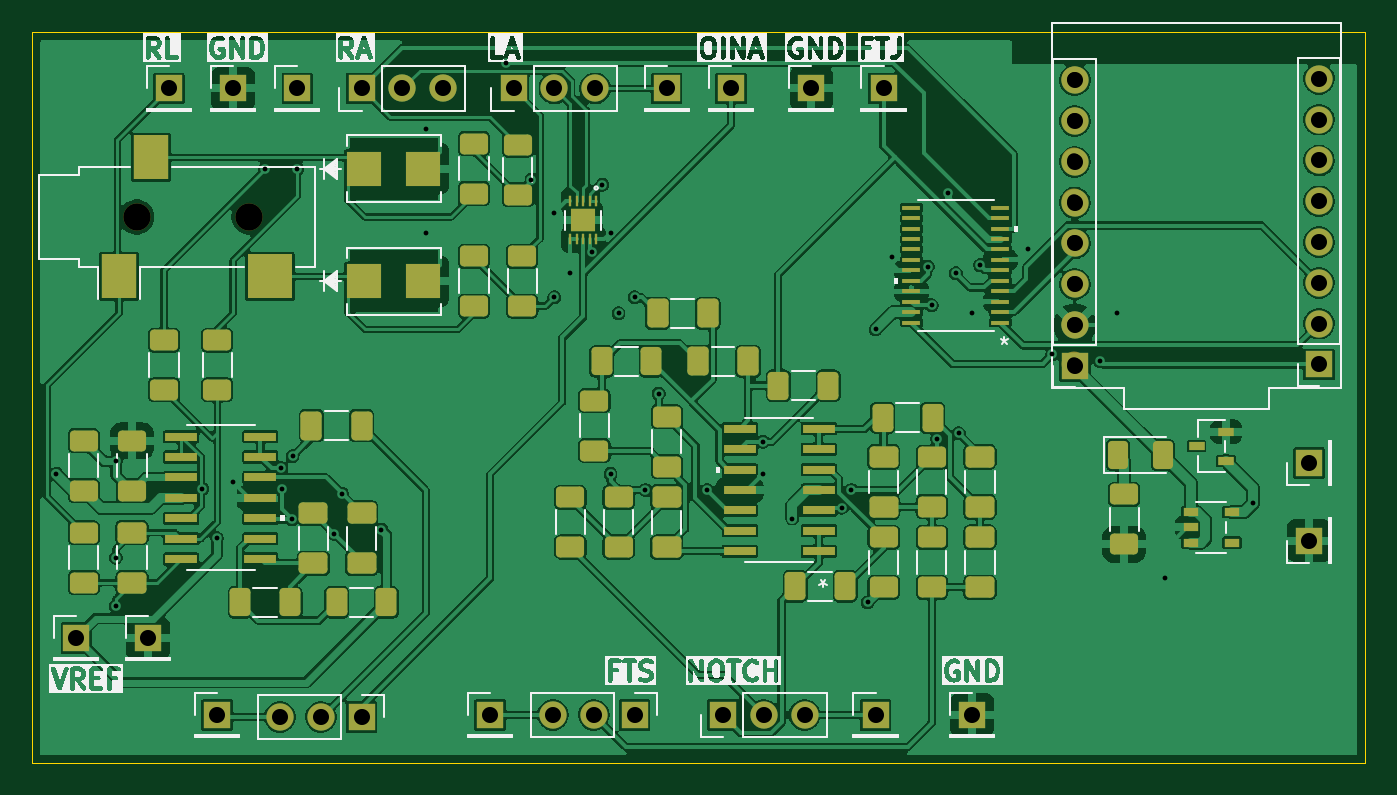
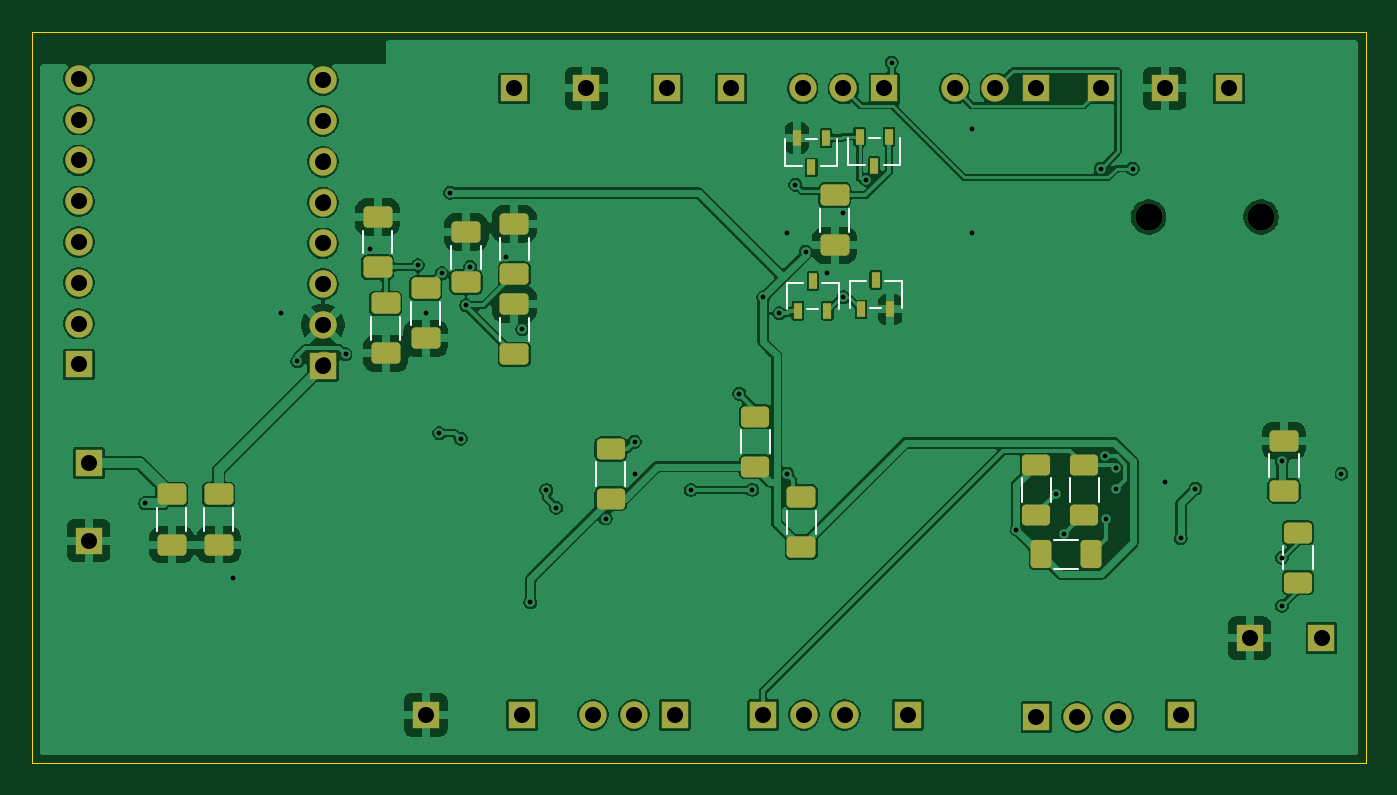
Circuit board: 13 layer files. Board 83.0 x 45.5 mm.
- bottom_copper: PCB-B_Cu.gbr (179133 bytes)
- bottom_mask: PCB-B_Mask.gbr (5659 bytes)
- paste: PCB-B_Paste.gbr (3310 bytes)
- bottom_silk: PCB-B_Silkscreen.gbr (3687 bytes)
- outline: PCB-Edge_Cuts.gbr (626 bytes)
- top_copper: PCB-F_Cu.gbr (281448 bytes)
- top_mask: PCB-F_Mask.gbr (9491 bytes)
- paste: PCB-F_Paste.gbr (7161 bytes)
- top_silk: PCB-F_Silkscreen.gbr (86808 bytes)
- inner_copper: PCB-In1_Cu.gbr (122216 bytes)
- inner_copper: PCB-In2_Cu.gbr (119467 bytes)
- drill: PCB-NPTH.drl (376 bytes)
- drill: PCB-PTH.drl (2407 bytes)

=== bottom_copper: PCB-B_Cu.gbr (179133 bytes, source omitted) ===
=== bottom_mask: PCB-B_Mask.gbr ===
%TF.GenerationSoftware,KiCad,Pcbnew,9.0.7*%
%TF.CreationDate,2026-06-11T13:07:40+03:00*%
%TF.ProjectId,PCB,5043422e-6b69-4636-9164-5f7063625858,rev?*%
%TF.SameCoordinates,Original*%
%TF.FileFunction,Soldermask,Bot*%
%TF.FilePolarity,Negative*%
%FSLAX46Y46*%
G04 Gerber Fmt 4.6, Leading zero omitted, Abs format (unit mm)*
G04 Created by KiCad (PCBNEW 9.0.7) date 2026-06-11 13:07:40*
%MOMM*%
%LPD*%
G01*
G04 APERTURE LIST*
G04 Aperture macros list*
%AMRoundRect*
0 Rectangle with rounded corners*
0 $1 Rounding radius*
0 $2 $3 $4 $5 $6 $7 $8 $9 X,Y pos of 4 corners*
0 Add a 4 corners polygon primitive as box body*
4,1,4,$2,$3,$4,$5,$6,$7,$8,$9,$2,$3,0*
0 Add four circle primitives for the rounded corners*
1,1,$1+$1,$2,$3*
1,1,$1+$1,$4,$5*
1,1,$1+$1,$6,$7*
1,1,$1+$1,$8,$9*
0 Add four rect primitives between the rounded corners*
20,1,$1+$1,$2,$3,$4,$5,0*
20,1,$1+$1,$4,$5,$6,$7,0*
20,1,$1+$1,$6,$7,$8,$9,0*
20,1,$1+$1,$8,$9,$2,$3,0*%
G04 Aperture macros list end*
%ADD10RoundRect,0.250000X0.650000X-0.412500X0.650000X0.412500X-0.650000X0.412500X-0.650000X-0.412500X0*%
%ADD11C,1.700000*%
%ADD12R,1.700000X1.700000*%
%ADD13RoundRect,0.250000X-0.625000X0.400000X-0.625000X-0.400000X0.625000X-0.400000X0.625000X0.400000X0*%
%ADD14RoundRect,0.250000X0.625000X-0.400000X0.625000X0.400000X-0.625000X0.400000X-0.625000X-0.400000X0*%
%ADD15RoundRect,0.250000X0.400000X0.625000X-0.400000X0.625000X-0.400000X-0.625000X0.400000X-0.625000X0*%
%ADD16R,0.508000X0.965200*%
%ADD17RoundRect,0.250000X-0.650000X0.412500X-0.650000X-0.412500X0.650000X-0.412500X0.650000X0.412500X0*%
%ADD18C,1.552000*%
G04 APERTURE END LIST*
D10*
%TO.C,C16*%
X130500000Y-149937500D03*
X130500000Y-153062500D03*
%TD*%
%TO.C,C20*%
X136000000Y-149000000D03*
X136000000Y-152125000D03*
%TD*%
D11*
%TO.C,J5*%
X109540000Y-141000000D03*
X107000000Y-141000000D03*
D12*
X104460000Y-141000000D03*
%TD*%
%TO.C,J13*%
X114000000Y-141000000D03*
%TD*%
D11*
%TO.C,J6*%
X100080000Y-141000000D03*
X97540000Y-141000000D03*
D12*
X95000000Y-141000000D03*
%TD*%
%TO.C,J14*%
X91000000Y-141000000D03*
%TD*%
D13*
%TO.C,R28*%
X121500000Y-163450000D03*
X121500000Y-166550000D03*
%TD*%
%TO.C,R24*%
X112500000Y-161450000D03*
X112500000Y-164550000D03*
%TD*%
D14*
%TO.C,R14*%
X92000000Y-167550000D03*
X92000000Y-164450000D03*
%TD*%
D15*
%TO.C,R11*%
X94700000Y-170000000D03*
X91600000Y-170000000D03*
%TD*%
D14*
%TO.C,R9*%
X78706000Y-171769600D03*
X78706000Y-168669600D03*
%TD*%
D12*
%TO.C,J24*%
X133000000Y-180000000D03*
%TD*%
%TO.C,J22*%
X81706000Y-175219600D03*
%TD*%
%TO.C,J21*%
X123000000Y-141000000D03*
%TD*%
%TO.C,J20*%
X153986000Y-169146000D03*
%TD*%
%TO.C,J19*%
X127500000Y-141000000D03*
%TD*%
%TO.C,J18*%
X127000000Y-180000000D03*
%TD*%
%TO.C,J17*%
X103000000Y-180000000D03*
%TD*%
%TO.C,J16*%
X86000000Y-180000000D03*
%TD*%
%TO.C,J15*%
X154606000Y-158186000D03*
D11*
X154606000Y-155646000D03*
X154606000Y-153106000D03*
X154606000Y-150566000D03*
X154606000Y-148026000D03*
X154606000Y-145486000D03*
X154606000Y-142946000D03*
X154606000Y-140406000D03*
%TD*%
D12*
%TO.C,J12*%
X83000000Y-141000000D03*
%TD*%
%TO.C,J11*%
X153986000Y-164326000D03*
%TD*%
%TO.C,J10*%
X77242200Y-175219600D03*
%TD*%
%TO.C,J9*%
X87000000Y-141000000D03*
%TD*%
%TO.C,J8*%
X117500000Y-180000000D03*
D11*
X120040000Y-180000000D03*
X122580000Y-180000000D03*
%TD*%
D12*
%TO.C,J7*%
X118000000Y-141000000D03*
%TD*%
%TO.C,J4*%
X95000000Y-180127101D03*
D11*
X92460000Y-180127101D03*
X89920000Y-180127101D03*
%TD*%
D12*
%TO.C,J3*%
X112000000Y-180000000D03*
D11*
X109460000Y-180000000D03*
X106920000Y-180000000D03*
%TD*%
D12*
%TO.C,J2*%
X139406000Y-158266000D03*
D11*
X139406000Y-155726000D03*
X139406000Y-153186000D03*
X139406000Y-150646000D03*
X139406000Y-148106000D03*
X139406000Y-145566000D03*
X139406000Y-143026000D03*
X139406000Y-140486000D03*
%TD*%
%TO.C,J1*%
X81000000Y-149000000D03*
X88000000Y-149000000D03*
%TD*%
D16*
%TO.C,D5*%
X108085001Y-144080200D03*
X109914999Y-144080200D03*
X109000000Y-145919800D03*
%TD*%
%TO.C,D4*%
X104170002Y-144000000D03*
X106000000Y-144000000D03*
X105085001Y-145839600D03*
%TD*%
%TO.C,D3*%
X105914999Y-154759400D03*
X104085001Y-154759400D03*
X105000000Y-152919800D03*
%TD*%
%TO.C,D2*%
X109829998Y-154839600D03*
X108000000Y-154839600D03*
X108914999Y-153000000D03*
%TD*%
D17*
%TO.C,C21*%
X135500000Y-154375000D03*
X135500000Y-157500000D03*
%TD*%
D10*
%TO.C,C19*%
X127500000Y-152562500D03*
X127500000Y-149437500D03*
%TD*%
%TO.C,C18*%
X127500000Y-157562500D03*
X127500000Y-154437500D03*
%TD*%
D17*
%TO.C,C17*%
X133000000Y-153437500D03*
X133000000Y-156562500D03*
%TD*%
D10*
%TO.C,C12*%
X109630000Y-169562500D03*
X109630000Y-166437500D03*
%TD*%
D17*
%TO.C,C4*%
X107548900Y-147637499D03*
X107548900Y-150762499D03*
%TD*%
D10*
%TO.C,C3*%
X79576000Y-166052100D03*
X79576000Y-162927100D03*
%TD*%
D17*
%TO.C,C2*%
X145905800Y-166276001D03*
X145905800Y-169401001D03*
%TD*%
%TO.C,C1*%
X148832900Y-166276001D03*
X148832900Y-169401001D03*
%TD*%
D14*
%TO.C,R15*%
X95000000Y-167550000D03*
X95000000Y-164450000D03*
%TD*%
D18*
%TO.C,U5*%
X154595000Y-158185000D03*
X154595000Y-155645000D03*
X154595000Y-153105000D03*
X154595000Y-150565000D03*
X154595000Y-148025000D03*
X154595000Y-145485000D03*
X154595000Y-142945000D03*
X154595000Y-140405000D03*
X139355000Y-140405000D03*
X139355000Y-142945000D03*
X139355000Y-145485000D03*
X139355000Y-148025000D03*
X139355000Y-150565000D03*
X139355000Y-153105000D03*
X139355000Y-155645000D03*
X139355000Y-158185000D03*
%TD*%
M02*

=== paste: PCB-B_Paste.gbr (3310 bytes, source withheld) ===
=== bottom_silk: PCB-B_Silkscreen.gbr ===
%TF.GenerationSoftware,KiCad,Pcbnew,9.0.7*%
%TF.CreationDate,2026-06-11T13:07:40+03:00*%
%TF.ProjectId,PCB,5043422e-6b69-4636-9164-5f7063625858,rev?*%
%TF.SameCoordinates,Original*%
%TF.FileFunction,Legend,Bot*%
%TF.FilePolarity,Positive*%
%FSLAX46Y46*%
G04 Gerber Fmt 4.6, Leading zero omitted, Abs format (unit mm)*
G04 Created by KiCad (PCBNEW 9.0.7) date 2026-06-11 13:07:40*
%MOMM*%
%LPD*%
G01*
G04 APERTURE LIST*
%ADD10C,0.120000*%
%ADD11C,0.152400*%
G04 APERTURE END LIST*
D10*
%TO.C,C16*%
X129590000Y-152211252D02*
X129590000Y-150788748D01*
X131410000Y-152211252D02*
X131410000Y-150788748D01*
%TO.C,C20*%
X135090000Y-151273752D02*
X135090000Y-149851248D01*
X136910000Y-151273752D02*
X136910000Y-149851248D01*
%TO.C,R28*%
X120590000Y-164272936D02*
X120590000Y-165727064D01*
X122410000Y-164272936D02*
X122410000Y-165727064D01*
%TO.C,R24*%
X111590000Y-162272936D02*
X111590000Y-163727064D01*
X113410000Y-162272936D02*
X113410000Y-163727064D01*
%TO.C,R14*%
X92910000Y-166727064D02*
X92910000Y-165272936D01*
X91090000Y-166727064D02*
X91090000Y-165272936D01*
%TO.C,R11*%
X93877064Y-169090000D02*
X92422936Y-169090000D01*
X93877064Y-170910000D02*
X92422936Y-170910000D01*
%TO.C,R9*%
X79616000Y-170946664D02*
X79616000Y-169492536D01*
X77796000Y-170946664D02*
X77796000Y-169492536D01*
D11*
%TO.C,D5*%
X107374400Y-145825500D02*
X107374400Y-144174500D01*
X108413260Y-145825500D02*
X107374400Y-145825500D01*
X108671741Y-144174500D02*
X109328259Y-144174500D01*
X110625600Y-145825500D02*
X109586740Y-145825500D01*
X110625600Y-144174500D02*
X110625600Y-145825500D01*
%TO.C,D4*%
X103459401Y-145745300D02*
X103459401Y-144094300D01*
X104498261Y-145745300D02*
X103459401Y-145745300D01*
X104756742Y-144094300D02*
X105413260Y-144094300D01*
X106710601Y-145745300D02*
X105671741Y-145745300D01*
X106710601Y-144094300D02*
X106710601Y-145745300D01*
%TO.C,D3*%
X106625600Y-153014100D02*
X106625600Y-154665100D01*
X105586740Y-153014100D02*
X106625600Y-153014100D01*
X105328259Y-154665100D02*
X104671741Y-154665100D01*
X103374400Y-153014100D02*
X104413260Y-153014100D01*
X103374400Y-154665100D02*
X103374400Y-153014100D01*
%TO.C,D2*%
X110540599Y-153094300D02*
X110540599Y-154745300D01*
X109501739Y-153094300D02*
X110540599Y-153094300D01*
X109243258Y-154745300D02*
X108586740Y-154745300D01*
X107289399Y-153094300D02*
X108328259Y-153094300D01*
X107289399Y-154745300D02*
X107289399Y-153094300D01*
D10*
%TO.C,C21*%
X134590000Y-155226248D02*
X134590000Y-156648752D01*
X136410000Y-155226248D02*
X136410000Y-156648752D01*
%TO.C,C19*%
X128410000Y-151711252D02*
X128410000Y-150288748D01*
X126590000Y-151711252D02*
X126590000Y-150288748D01*
%TO.C,C18*%
X128410000Y-156711252D02*
X128410000Y-155288748D01*
X126590000Y-156711252D02*
X126590000Y-155288748D01*
%TO.C,C17*%
X132090000Y-154288748D02*
X132090000Y-155711252D01*
X133910000Y-154288748D02*
X133910000Y-155711252D01*
%TO.C,C12*%
X110540000Y-168711252D02*
X110540000Y-167288748D01*
X108720000Y-168711252D02*
X108720000Y-167288748D01*
%TO.C,C4*%
X106638900Y-148488747D02*
X106638900Y-149911251D01*
X108458900Y-148488747D02*
X108458900Y-149911251D01*
%TO.C,C3*%
X80486000Y-165200852D02*
X80486000Y-163778348D01*
X78666000Y-165200852D02*
X78666000Y-163778348D01*
%TO.C,C2*%
X144995800Y-167127249D02*
X144995800Y-168549753D01*
X146815800Y-167127249D02*
X146815800Y-168549753D01*
%TO.C,C1*%
X147922900Y-167127249D02*
X147922900Y-168549753D01*
X149742900Y-167127249D02*
X149742900Y-168549753D01*
%TO.C,R15*%
X95910000Y-166727064D02*
X95910000Y-165272936D01*
X94090000Y-166727064D02*
X94090000Y-165272936D01*
%TD*%
M02*

=== outline: PCB-Edge_Cuts.gbr ===
%TF.GenerationSoftware,KiCad,Pcbnew,9.0.7*%
%TF.CreationDate,2026-06-11T13:07:40+03:00*%
%TF.ProjectId,PCB,5043422e-6b69-4636-9164-5f7063625858,rev?*%
%TF.SameCoordinates,Original*%
%TF.FileFunction,Profile,NP*%
%FSLAX46Y46*%
G04 Gerber Fmt 4.6, Leading zero omitted, Abs format (unit mm)*
G04 Created by KiCad (PCBNEW 9.0.7) date 2026-06-11 13:07:40*
%MOMM*%
%LPD*%
G01*
G04 APERTURE LIST*
%TA.AperFunction,Profile*%
%ADD10C,0.050000*%
%TD*%
G04 APERTURE END LIST*
D10*
X74500000Y-137500000D02*
X157500000Y-137500000D01*
X157500000Y-183000000D01*
X74500000Y-183000000D01*
X74500000Y-137500000D01*
M02*

=== top_copper: PCB-F_Cu.gbr (281448 bytes, source omitted) ===
=== top_mask: PCB-F_Mask.gbr (9491 bytes, source omitted) ===
=== paste: PCB-F_Paste.gbr (7161 bytes, source omitted) ===
=== top_silk: PCB-F_Silkscreen.gbr (86808 bytes, source omitted) ===
=== inner_copper: PCB-In1_Cu.gbr (122216 bytes, source omitted) ===
=== inner_copper: PCB-In2_Cu.gbr (119467 bytes, source omitted) ===
=== drill: PCB-NPTH.drl ===
M48
; DRILL file {KiCad 9.0.7} date 2026-06-11T13:07:32+0300
; FORMAT={-:-/ absolute / metric / decimal}
; #@! TF.CreationDate,2026-06-11T13:07:32+03:00
; #@! TF.GenerationSoftware,Kicad,Pcbnew,9.0.7
; #@! TF.FileFunction,NonPlated,1,4,NPTH
FMAT,2
METRIC
; #@! TA.AperFunction,NonPlated,NPTH,ComponentDrill
T1C1.700
%
G90
G05
T1
X81.0Y-149.0
X88.0Y-149.0
M30

=== drill: PCB-PTH.drl ===
M48
; DRILL file {KiCad 9.0.7} date 2026-06-11T13:07:32+0300
; FORMAT={-:-/ absolute / metric / decimal}
; #@! TF.CreationDate,2026-06-11T13:07:32+03:00
; #@! TF.GenerationSoftware,Kicad,Pcbnew,9.0.7
; #@! TF.FileFunction,Plated,1,4,PTH
FMAT,2
METRIC
; #@! TA.AperFunction,Plated,PTH,ViaDrill
T1C0.300
; #@! TA.AperFunction,Plated,PTH,ComponentDrill
T2C0.840
; #@! TA.AperFunction,Plated,PTH,ComponentDrill
T3C1.000
%
G90
G05
T1
X76.0Y-165.0
X79.706Y-164.22
X79.706Y-170.22
X79.706Y-173.22
X85.087Y-165.921
X86.0Y-169.0
X87.0Y-165.5
X89.0Y-146.0
X90.015Y-164.651
X90.05Y-165.965
X90.67Y-167.834
X90.704Y-163.895
X91.0Y-146.0
X93.281Y-168.719
X93.781Y-166.219
X96.231Y-168.469
X99.0Y-143.5
X99.0Y-150.0
X104.0Y-139.389
X105.576Y-146.681
X107.0Y-148.73
X107.0Y-154.0
X108.0Y-152.5
X109.361Y-151.16
X110.0Y-147.0
X110.5Y-150.0
X110.5Y-165.0
X111.0Y-155.0
X112.0Y-154.0
X112.67Y-165.999
X113.5Y-160.0
X116.5Y-166.0
X120.0Y-163.0
X120.0Y-165.0
X121.802Y-167.779
X124.883Y-167.117
X125.5Y-166.0
X126.5Y-173.0
X127.0Y-156.0
X128.0Y-151.47
X130.24Y-152.103
X130.5Y-154.5
X130.836Y-162.805
X131.5Y-147.5
X132.0Y-152.5
X132.173Y-162.462
X133.0Y-155.0
X133.5Y-152.0
X136.5Y-151.0
X138.0Y-157.555
X141.0Y-158.0
X142.0Y-155.0
X145.0Y-171.5
X150.486Y-166.826
T2
X139.355Y-140.405
X139.355Y-142.945
X139.355Y-145.485
X139.355Y-148.025
X139.355Y-150.565
X139.355Y-153.105
X139.355Y-155.645
X139.355Y-158.185
X154.595Y-140.405
X154.595Y-142.945
X154.595Y-145.485
X154.595Y-148.025
X154.595Y-150.565
X154.595Y-153.105
X154.595Y-155.645
X154.595Y-158.185
T3
X77.242Y-175.22
X81.706Y-175.22
X83.0Y-141.0
X86.0Y-180.0
X87.0Y-141.0
X89.92Y-180.127
X91.0Y-141.0
X92.46Y-180.127
X95.0Y-141.0
X95.0Y-180.127
X97.54Y-141.0
X100.08Y-141.0
X103.0Y-180.0
X104.46Y-141.0
X106.92Y-180.0
X107.0Y-141.0
X109.46Y-180.0
X109.54Y-141.0
X112.0Y-180.0
X114.0Y-141.0
X117.5Y-180.0
X118.0Y-141.0
X120.04Y-180.0
X122.58Y-180.0
X123.0Y-141.0
X127.0Y-180.0
X127.5Y-141.0
X133.0Y-180.0
X139.406Y-140.486
X139.406Y-143.026
X139.406Y-145.566
X139.406Y-148.106
X139.406Y-150.646
X139.406Y-153.186
X139.406Y-155.726
X139.406Y-158.266
X153.986Y-164.326
X153.986Y-169.146
X154.606Y-140.406
X154.606Y-142.946
X154.606Y-145.486
X154.606Y-148.026
X154.606Y-150.566
X154.606Y-153.106
X154.606Y-155.646
X154.606Y-158.186
M30
